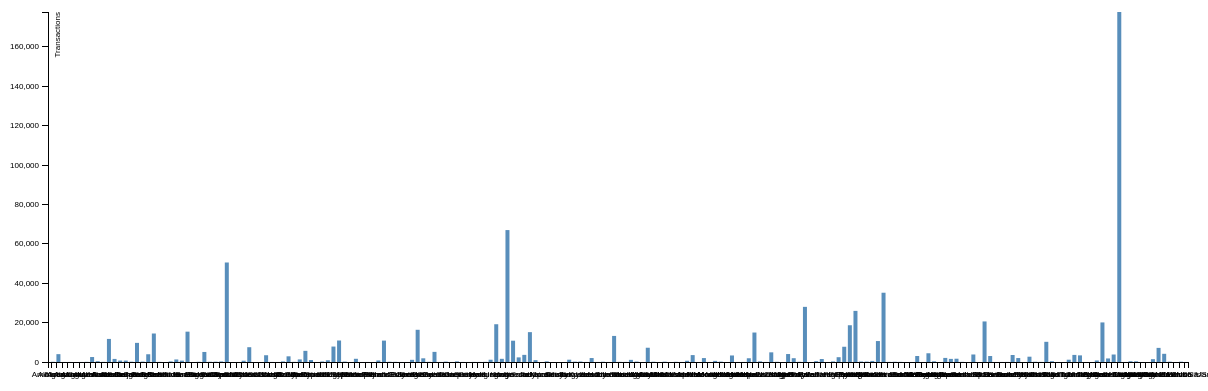
D3 v3 page, settled after 480 driven frames (8 s of simulated time); the page loaded 1 data file(s).





    var margin = {top: 20, right: 20, bottom: 30, left: 40},
        width = 1200 - margin.left - margin.right,
        height = 400 - margin.top - margin.bottom;
    //var formatPercent = d3.format(".0%");

    d3.text("country.csv", function(error, data) {
    var parsedCSV = d3.csv.parseRows(data);
    var maxValue=d3.max (parsedCSV, function(d) { return d[1]; });

    var x = d3.scale.ordinal()
        //.rangeRoundBands([0, width], .1, 1);
        .rangeBands([0, width], 0.9, 0.5);
        x.domain(parsedCSV.map(function(d) { return d[0]; }));

    var y = d3.scale.linear()
         .range([height, 0]);
        y.domain([0, d3.max(parsedCSV, function(d) { return parseInt((d[1]), 10); })]); //parseInt convert to int


    var xAxis = d3.svg.axis()
        .scale(x)
        .orient("bottom");

    var yAxis = d3.svg.axis()
            .scale(y)
            .orient("left")
            /*.tickFormat(formatPercent)*/
            ;

    var svg = d3.select("body").append("svg")
            .attr("width", width + margin.left + margin.right)
            .attr("height", height + margin.top + margin.bottom)
            .append("g")
            .attr("transform", "translate(" + margin.left + "," + margin.top + ")");

/*
        parsedCSV.forEach(function(d) {
            d[1] = +d[1];
        });
*/

// AXIS
        svg.append("g")
                .attr("class", "x axis")
                .attr("transform", "translate(0," + height + ")")
            //  .attr("transform", function(d,i) { return "translate( " + height + "," + i + ") rotate(-90)" })
                .call(xAxis);

        svg.append("g")
                .attr("class", "y axis")
                .attr("transform","translate(0,0)")
                .call(yAxis)
                .append("text")
                .attr("transform","rotate(-90)")
                .attr("y", 6)
                .attr("dy", ".71em")
                .style("text-anchor", "end")
                .text("Transactions");
// BAR
        svg.selectAll(".bar")
                .data(parsedCSV)
                .enter().append("rect")
                .attr("class", "bar")
                .attr("x", function(d) {return (x(d[0])); })
                /*.attr("width", x.rangeBand())*/
                .attr("width", 4)
                .attr("y", function(d) { return (y(d[1])); })
                .attr("height", function(d) { return (height - y(d[1])); });

/*        svg.selectAll(".text")
                .data(parsedCSV)
                .enter()
                .append("text")
                .text(function(d) { return d[1];})
                .attr("x", function(d) { return (x(d[0])); })
                .attr("y", function(d) { return (y(d[1])); });*/


        d3.select("input").on("change", change);
/*
        var sortTimeout = setTimeout(function() {
            d3.select("input").property("checked", true).each(change);
        }, 2000);
*/
        function change() {
           // clearTimeout(sortTimeout);

            // Copy-on-write since tweens are evaluated after a delay.
            var x0 = x.domain(parsedCSV.sort(this.checked
                                    ? function(a, b) { return b[1] - a[1]; }
                                    : function(a, b) { return d3.ascending(a[0], b[0]); })
                            .map(function(d) { return d[0]; }))
                    .copy();

            var transition = svg.transition().duration(750),
                    delay = function(d, i) { return i * 30; };

            transition.selectAll(".bar")
                    .delay(delay)
                    .attr("x", function(d) { return x0(d[0]); });

            transition.select(".x.axis")
                    .call(xAxis)
                    .selectAll("g")
                    .delay(delay);
        }

    });



### data: country.csv
Albania, 115, 907, 523
Algeria, 3984, 13824, 20341
American Samoa, 26, 155, 61
Andorra, 31, 77, 155
Angola, 4, 33, 7
Anguilla, 30, 286, 153
Antigua And Barbuda, 77, 174, 282
Argentina, 2522, 15371, 8303
Armenia, 411, 691, 3060
Aruba, 79, 578, 313
Australia, 11714, 85412, 103903
Austria, 1559, 12461, 1381
Azerbaijan, 723, 2598, 1099
Bahamas, 721, 3144, 2003
Bahrain, 160, 1247, 1193
Bangladesh, 9708, 92845, 59912
Barbados, 214, 1679, 612
Belgium, 3933, 15999, 29373
Belize, 14463, 70901, 50814
Benin, 68, 392, 425
Bermuda, 4, 34, 4
Bolivia, 319, 171, 354
Bosnia and Herzegovina, 1283, 12255, 3721
Botswana, 694, 5547, 2951
Brazil, 15402, 12736, 23833
British Indian Ocean Territory, 4, 5, 0
Brunei, 107, 7, 12
Bulgaria, 5097, 8992, 27104
Burkina Faso, 117, 385, 892
Burundi, 152, 3, 690
Cambodia, 286, 310, 1299
Canada, 50512, 401576, 298004
Cape Verde, 3, 12, 25
Cayman Islands, 15, 118, 126
Chile, 650, 2837, 1598
China, 7508, 20463, 28402
Christmas Island, 3, 19, 15
Cocos Islands, 1, 1, 1
Colombia, 3435, 23956, 19039
Congo, 38, 216, 299
Cook Islands, 22, 84, 134
Costa Rica, 296, 2527, 1005
Croatia, 2881, 3384, 20898
Curacao, 78, 61, 331
Cyprus, 1306, 8270, 1026
Czech Republic, 5660, 52712, 17936
Denmark, 891, 3318, 8421
Denmark, 891, 3318, 8421
Djibouti, 5, 1, 1
Dominica, 272, 1339, 555
Dominican Republic, 876, 766, 4659
Ecuador, 7842, 1478, 71214
Egypt, 10914, 96560, 107512
El Salvador, 218, 832, 1561
Eritrea, 3, 21, 16
Estonia, 1630, 9997, 5132
Ethiopia, 14, 52, 48
Faroe Islands, 27, 141, 183
Fiji, 17, 156, 98
Finland, 789, 5551, 7133
France, 10863, 28057, 28145
... 143 more rows